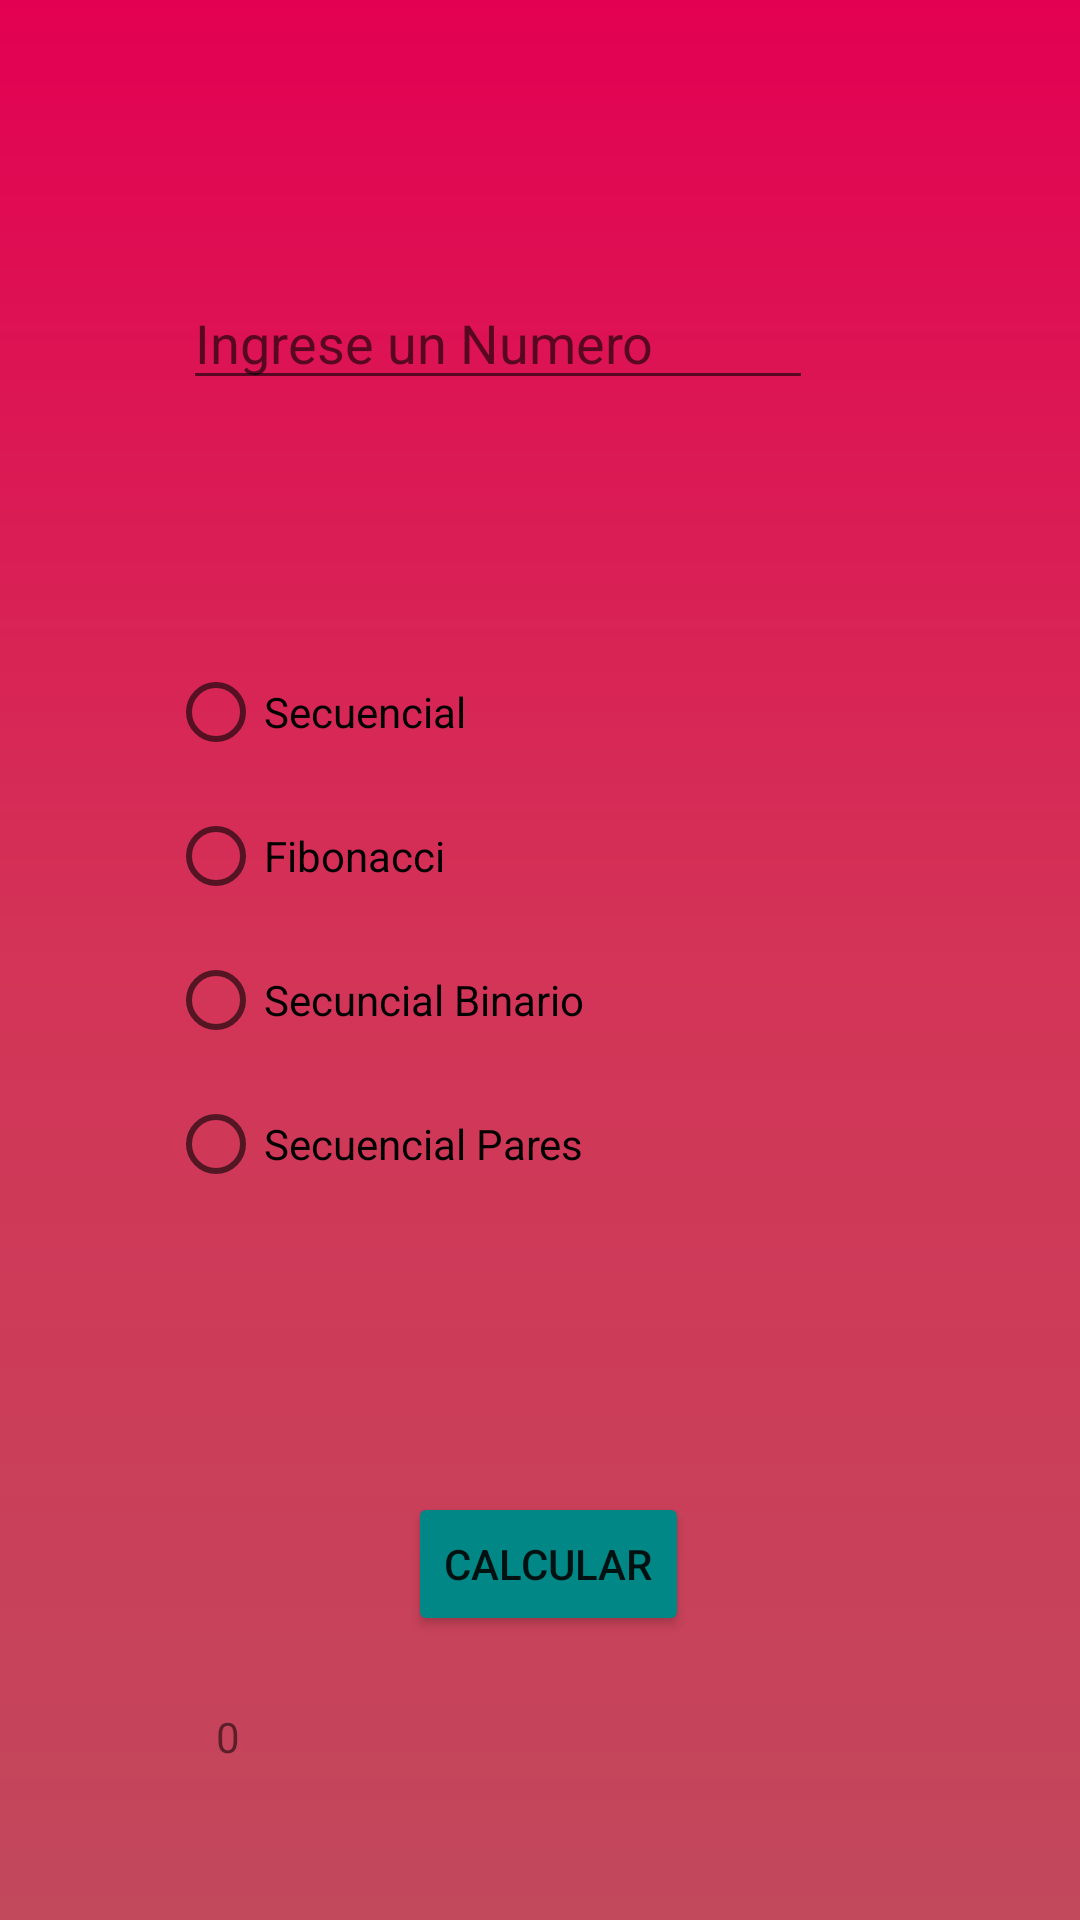

Here is an Android app screen rendered from its layout file. Give the layout XML and the strings, colors and styles it references.
<!-- AndroidManifest.xml: application theme Theme.Radio_group -->
<!-- res/layout/activity_main.xml -->
<?xml version="1.0" encoding="utf-8"?>
<androidx.constraintlayout.widget.ConstraintLayout xmlns:android="http://schemas.android.com/apk/res/android"
    xmlns:app="http://schemas.android.com/apk/res-auto"
    xmlns:tools="http://schemas.android.com/tools"
    android:layout_width="match_parent"
    android:layout_height="match_parent"
    android:background="@drawable/bg_fondo"

    tools:context=".MainActivity">

    <EditText
        android:id="@+id/txt"
        android:layout_width="wrap_content"
        android:layout_height="wrap_content"
        android:layout_marginTop="92dp"
        android:ems="10"
        android:hint="@string/txt_num"
        android:inputType="number"
        app:layout_constraintEnd_toEndOf="parent"
        app:layout_constraintHorizontal_bias="0.407"
        app:layout_constraintStart_toStartOf="parent"
        app:layout_constraintTop_toTopOf="parent" />

    <Button
        android:id="@+id/button"
        android:layout_width="wrap_content"
        android:layout_height="wrap_content"
        android:layout_marginStart="136dp"
        android:layout_marginTop="92dp"
        android:onClick="Calcular"
        android:text="@string/boton"
        app:backgroundTint="@color/teal_700"
        app:icon="?android:attr/textCheckMarkInverse"
        app:layout_constraintStart_toStartOf="parent"
        app:layout_constraintTop_toBottomOf="@+id/radioGroup2" />

    <RadioGroup
        android:id="@+id/radioGroup2"
        android:layout_width="259dp"
        android:layout_height="192dp"
        android:layout_marginStart="56dp"
        android:layout_marginTop="80dp"
        app:layout_constraintStart_toStartOf="parent"
        app:layout_constraintTop_toBottomOf="@+id/txt">

        <RadioButton
            android:id="@+id/rb_sec"
            android:layout_width="match_parent"
            android:layout_height="wrap_content"
            android:text="@string/rb2"
            tools:layout_editor_absoluteX="59dp"
            tools:layout_editor_absoluteY="243dp" />

        <RadioButton
            android:id="@+id/rb_fibo"
            android:layout_width="match_parent"
            android:layout_height="wrap_content"
            android:text="@string/rb1" />

        <RadioButton
            android:id="@+id/rb3"
            android:layout_width="match_parent"
            android:layout_height="wrap_content"
            android:text="@string/rb3" />

        <RadioButton
            android:id="@+id/rb4"
            android:layout_width="match_parent"
            android:layout_height="wrap_content"
            android:text="@string/rb4" />

    </RadioGroup>

    <TextView
        android:id="@+id/text3"
        android:layout_width="235dp"
        android:layout_height="67dp"
        android:layout_marginStart="72dp"
        android:layout_marginTop="24dp"
        android:text="@string/resultado"
        app:layout_constraintStart_toStartOf="parent"
        app:layout_constraintTop_toBottomOf="@+id/button" />

    <androidx.constraintlayout.widget.Guideline
        android:id="@+id/guideline"
        android:layout_width="wrap_content"
        android:layout_height="wrap_content"
        android:orientation="horizontal"
        app:layout_constraintGuide_begin="-7dp" />

</androidx.constraintlayout.widget.ConstraintLayout>
<!-- resources referenced by this layout -->
<resources>
  <!-- drawable bg_fondo (drawable) -->
  <?xml version="1.0" encoding="utf-8"?>
  <shape xmlns:android="http://schemas.android.com/apk/res/android">
   <gradient
       android:angle="90"
      android:centerColor="#d33457"
       android:endColor="#e30052"
      android:startColor="#c2485c"
      />
  </shape>
  <string name="boton">Calcular </string>
  <string name="rb1">Fibonacci</string>
  <string name="rb2">Secuencial</string>
  <string name="rb3">Secuncial Binario</string>
  <string name="rb4">Secuencial Pares</string>
  <string name="resultado">0</string>
  <string name="txt_num">Ingrese un Numero </string>
  <style name="Theme.Radio_group" parent="Theme.MaterialComponents.DayNight.DarkActionBar">
          
          <item name="colorPrimary">@color/purple_500</item>
          <item name="colorPrimaryVariant">@color/purple_700</item>
          <item name="colorOnPrimary">@color/white</item>
          
          <item name="colorSecondary">@color/teal_200</item>
          <item name="colorSecondaryVariant">@color/teal_700</item>
          <item name="colorOnSecondary">@color/black</item>
          
          <item name="android:statusBarColor" tools:targetApi="l">?attr/colorPrimaryVariant</item>
          
      </style>
  <!-- not gathered from this repository: default colours our renderer supplied (Android Studio template values) -->
  <color name="purple_500">#FF6200EE</color>
  <color name="purple_700">#FF3700B3</color>
  <color name="teal_200">#FF03DAC5</color>
  <color name="teal_700">#FF018786</color>
  <color name="black">#FF000000</color>
  <color name="white">#FFFFFFFF</color>
</resources>
